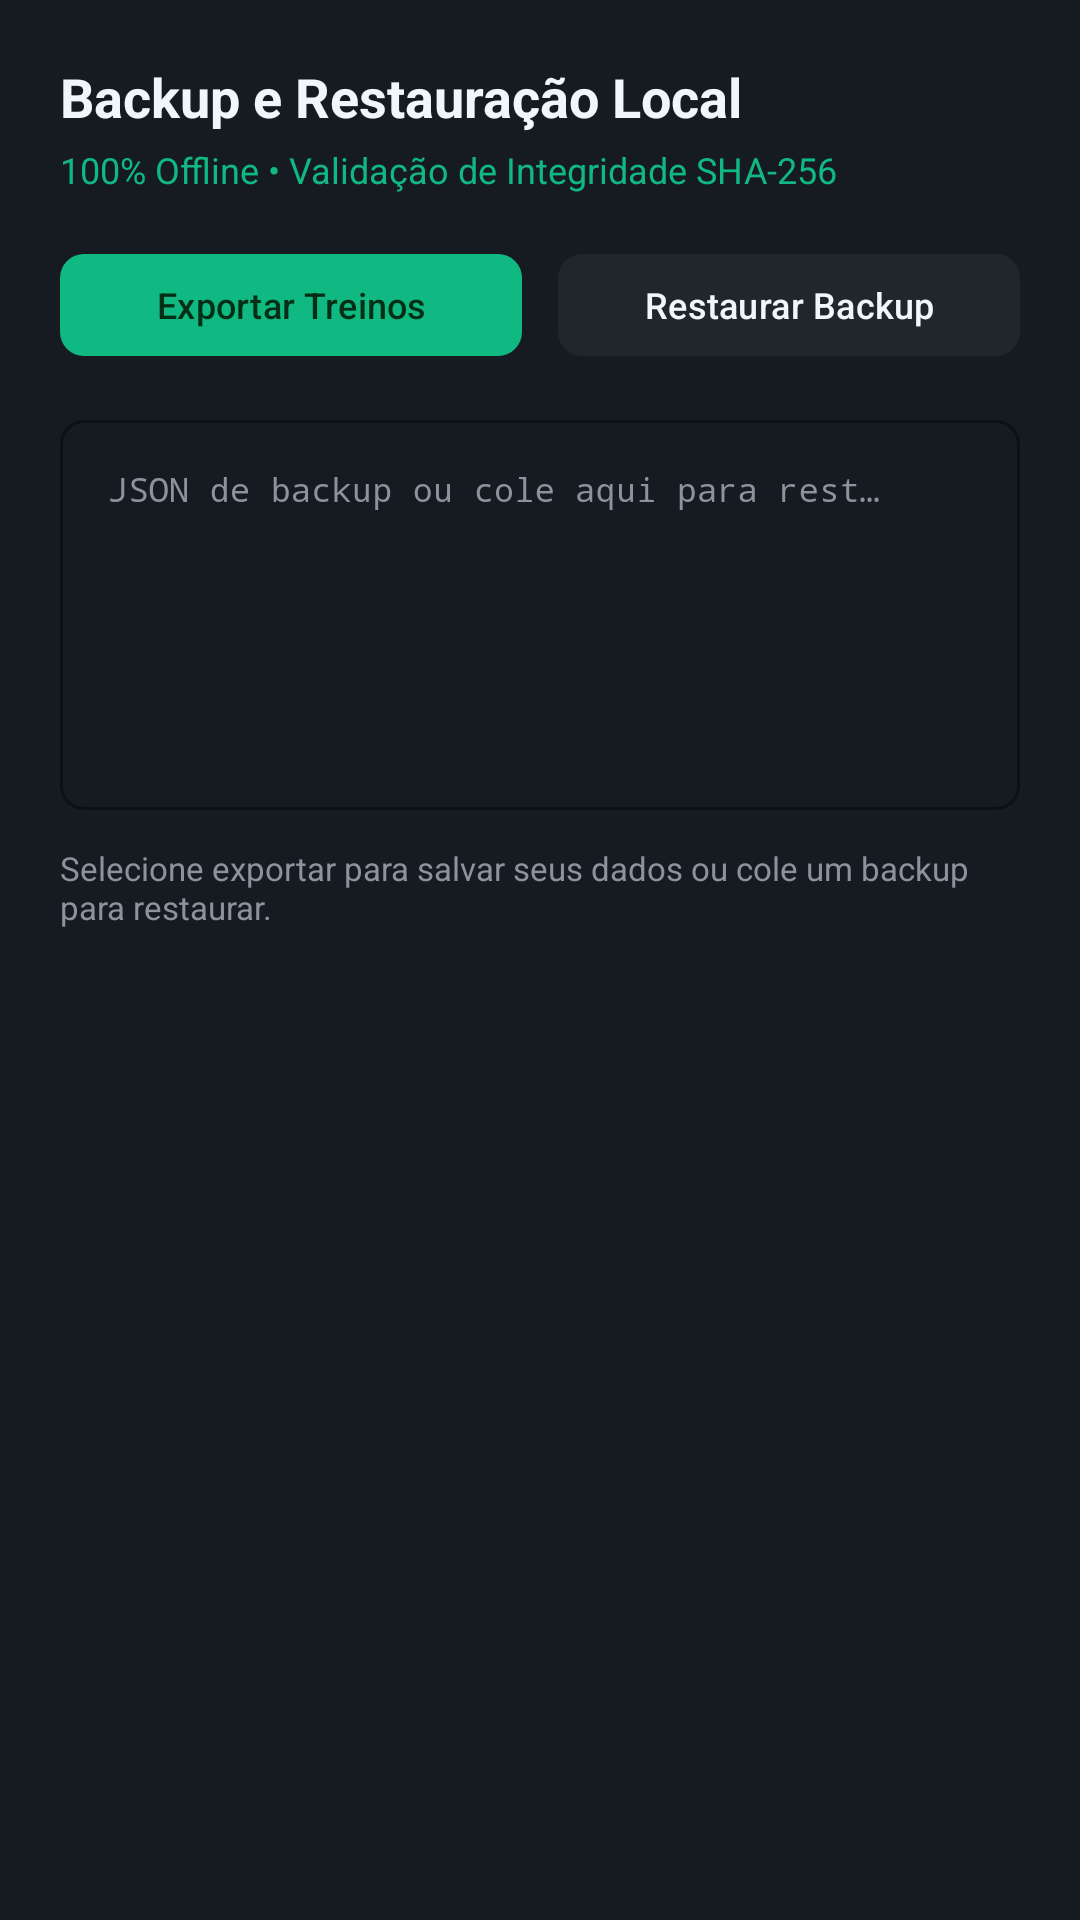

Produce the Android XML layout that renders to this screen, including the resource entries it uses.
<!-- AndroidManifest.xml: application theme Theme.GymApp -->
<!-- res/layout/dialog_backup.xml -->
<?xml version="1.0" encoding="utf-8"?>
<LinearLayout
    xmlns:android="http://schemas.android.com/apk/res/android"
    xmlns:app="http://schemas.android.com/apk/res-auto"
    android:layout_width="match_parent"
    android:layout_height="wrap_content"
    android:orientation="vertical"
    android:padding="20dp"
    android:background="@color/bg_card">

    <TextView
        android:layout_width="wrap_content"
        android:layout_height="wrap_content"
        android:text="Backup e Restauração Local"
        android:textSize="18sp"
        android:textStyle="bold"
        android:textColor="@color/text_primary"
        android:layout_marginBottom="4dp" />

    <TextView
        android:layout_width="wrap_content"
        android:layout_height="wrap_content"
        android:text="100% Offline • Validação de Integridade SHA-256"
        android:textSize="12sp"
        android:textColor="@color/accent"
        android:layout_marginBottom="16dp" />

    
    <LinearLayout
        android:layout_width="match_parent"
        android:layout_height="wrap_content"
        android:orientation="horizontal"
        android:layout_marginBottom="12dp">

        <com.google.android.material.button.MaterialButton
            android:id="@+id/btnExportJson"
            android:layout_width="0dp"
            android:layout_height="42dp"
            android:layout_weight="1"
            android:layout_marginEnd="6dp"
            android:text="Exportar Treinos"
            android:textSize="12sp"
            android:textColor="@color/accent_text"
            app:backgroundTint="@color/accent"
            app:cornerRadius="8dp" />

        <com.google.android.material.button.MaterialButton
            android:id="@+id/btnImportJson"
            style="@style/Widget.Material3.Button.TonalButton"
            android:layout_width="0dp"
            android:layout_height="42dp"
            android:layout_weight="1"
            android:layout_marginStart="6dp"
            android:text="Restaurar Backup"
            android:textSize="12sp"
            android:textColor="@color/text_primary"
            app:backgroundTint="@color/bg_card_elevated"
            app:cornerRadius="8dp" />
    </LinearLayout>

    <com.google.android.material.textfield.TextInputLayout
        android:layout_width="match_parent"
        android:layout_height="wrap_content"
        android:layout_marginBottom="12dp"
        app:boxStrokeColor="@color/accent"
        app:hintTextColor="@color/accent"
        app:boxCornerRadiusTopStart="8dp"
        app:boxCornerRadiusTopEnd="8dp"
        app:boxCornerRadiusBottomStart="8dp"
        app:boxCornerRadiusBottomEnd="8dp"
        android:textColorHint="@color/text_secondary"
        style="@style/Widget.MaterialComponents.TextInputLayout.OutlinedBox">

        <com.google.android.material.textfield.TextInputEditText
            android:id="@+id/etBackupPayload"
            android:layout_width="match_parent"
            android:layout_height="130dp"
            android:gravity="top"
            android:hint="JSON de backup ou cole aqui para restaurar..."
            android:inputType="textMultiLine"
            android:textColor="@color/text_primary"
            android:textSize="11sp"
            android:fontFamily="monospace" />
    </com.google.android.material.textfield.TextInputLayout>

    <TextView
        android:id="@+id/tvBackupStatus"
        android:layout_width="wrap_content"
        android:layout_height="wrap_content"
        android:text="Selecione exportar para salvar seus dados ou cole um backup para restaurar."
        android:textSize="11sp"
        android:textColor="@color/text_secondary" />

</LinearLayout>
<!-- resources referenced by this layout -->
<resources>
  <color name="accent">#10B981</color>
  <color name="accent_text">#052E16</color>
  <color name="bg_card">#161B22</color>
  <color name="bg_card_elevated">#21262D</color>
  <color name="text_primary">#F0F6FC</color>
  <color name="text_secondary">#8B949E</color>
  <style name="Theme.GymApp" parent="Theme.Material3.Dark.NoActionBar">
          <item name="android:statusBarColor">@color/bg_main</item>
          <item name="android:windowLightStatusBar">false</item>
          <item name="android:navigationBarColor">@color/bg_main</item>
          <item name="android:windowBackground">@color/bg_main</item>
          
          <item name="colorPrimary">@color/accent</item>
          <item name="colorOnPrimary">@color/accent_text</item>
          <item name="colorSurface">@color/bg_card</item>
          <item name="colorOnSurface">@color/text_primary</item>
      </style>
  <color name="bg_main">#0D1117</color>
</resources>
